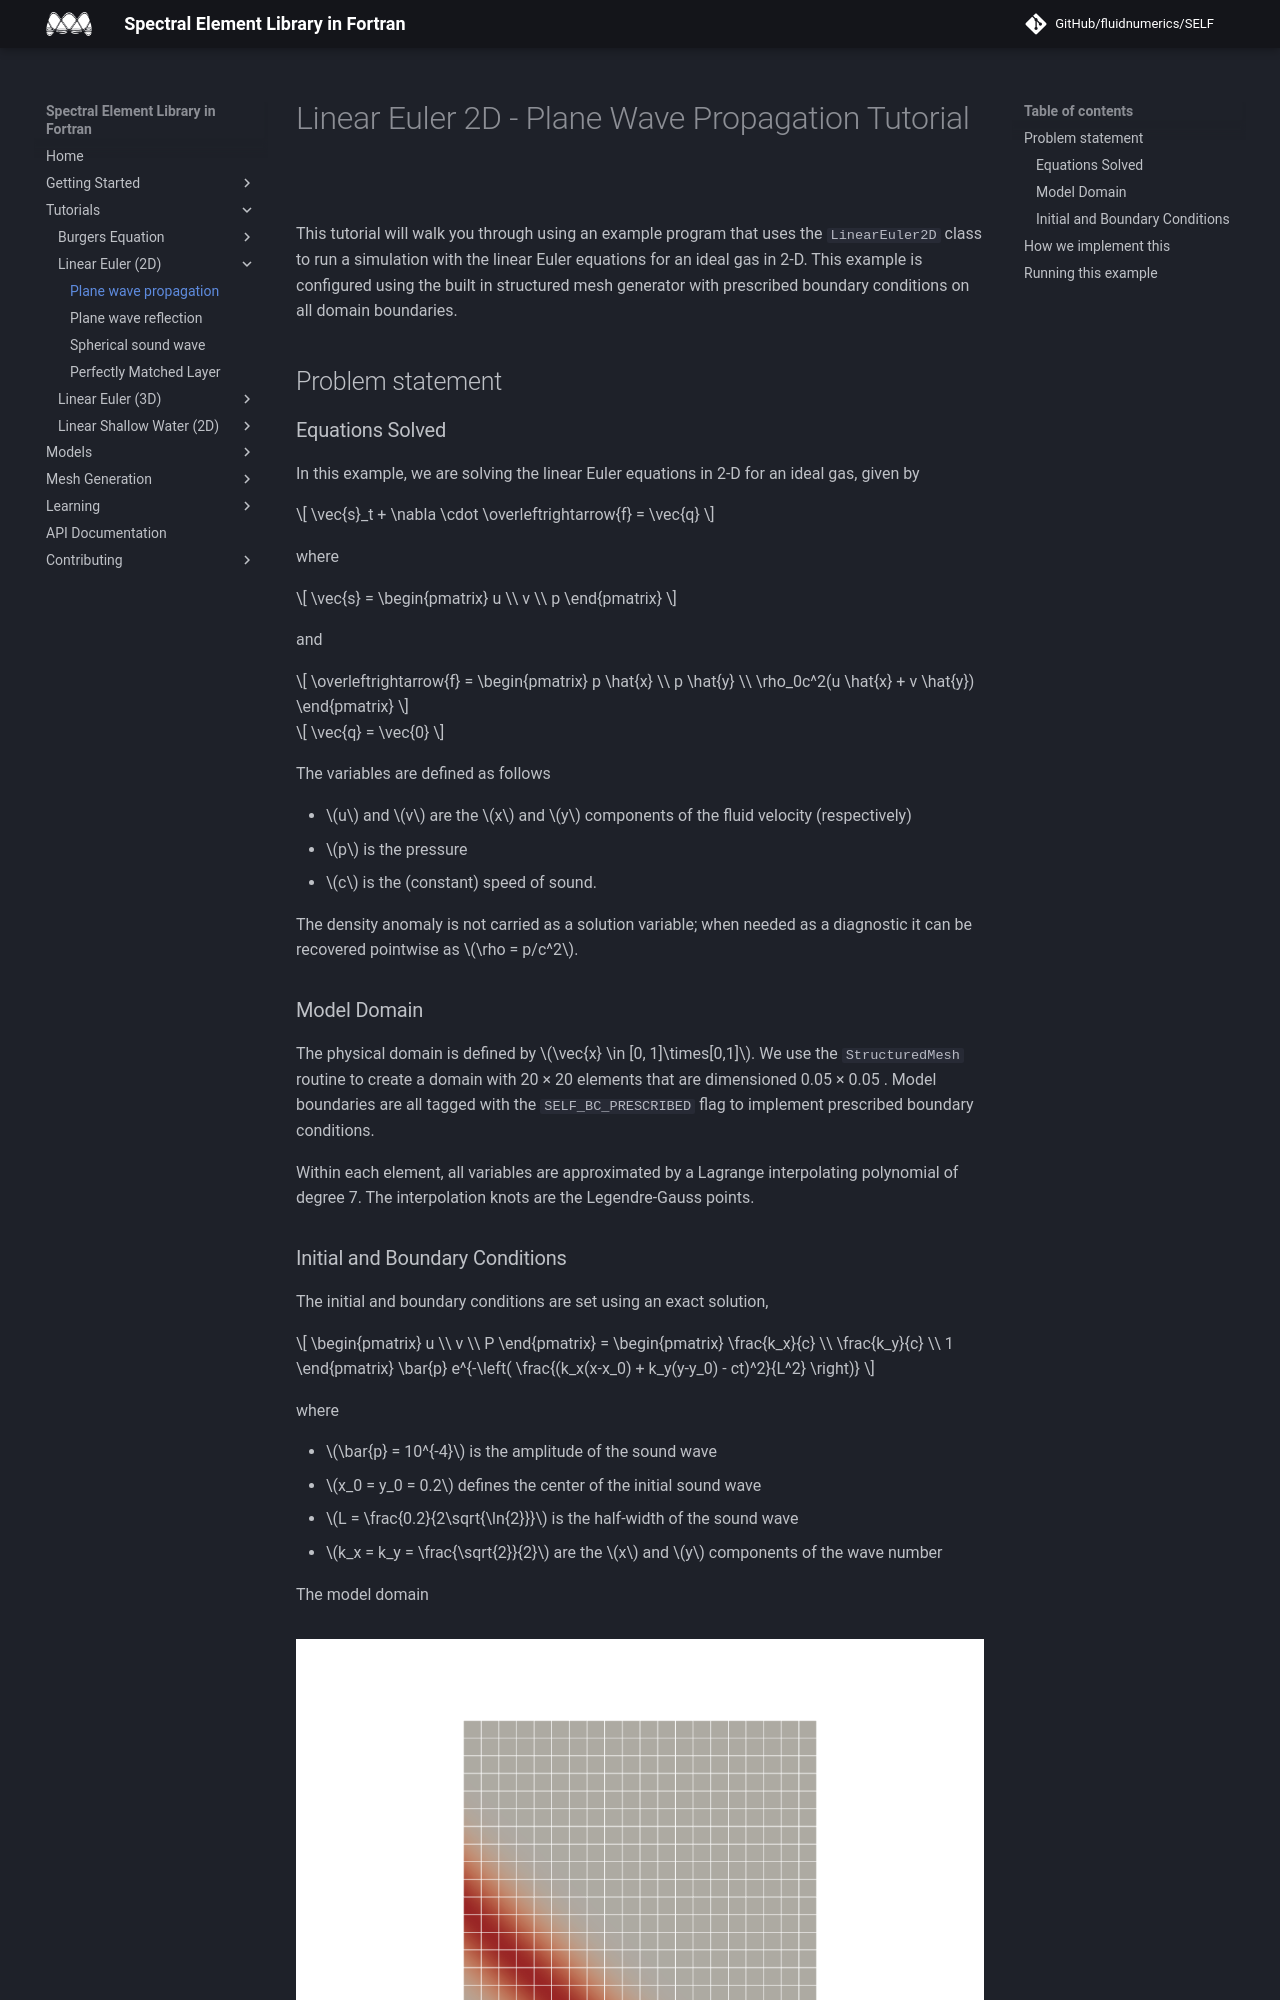

repository: FluidNumerics/SELF · page: Tutorials/LinearEuler2D/PlaneWavePropagation/index.html · generator: jekyll

# Linear Euler 2D - Plane Wave Propagation Tutorial
This tutorial will walk you through using an example program that uses the `LinearEuler2D` class to run a simulation with the linear Euler equations for an ideal gas in 2-D. This example is configured using the built in structured mesh generator with prescribed boundary conditions on all domain boundaries.

## Problem statement

### Equations Solved
In this example, we are solving the linear Euler equations in 2-D for an ideal gas, given by

$$
  \vec{s}_t + \nabla \cdot \overleftrightarrow{f} = \vec{q}
$$

where


$$
    \vec{s} = 
    \begin{pmatrix}
    u \\ 
    v \\ 
    p
    \end{pmatrix}
$$

and

$$
    \overleftrightarrow{f} = 
    \begin{pmatrix}
    p \hat{x} \\
    p \hat{y} \\
    \rho_0c^2(u \hat{x} + v \hat{y})
    \end{pmatrix}
$$

$$
    \vec{q} = \vec{0}
$$ 



The variables are defined as follows

* $u$ and $v$ are the $x$ and $y$ components of the fluid velocity (respectively)
* $p$ is the pressure
* $c$ is the (constant) speed of sound. 

The density anomaly is not carried as a solution variable; when needed as a diagnostic it can be recovered pointwise as $\rho = p/c^2$.

### Model Domain
The physical domain is defined by $\vec{x} \in [0, 1]\times[0,1]$. We use the `StructuredMesh` routine to create a domain with 20 × 20 elements that are dimensioned 0.05 × 0.05 . Model boundaries are all tagged with the `SELF_BC_PRESCRIBED` flag to implement prescribed boundary conditions.

Within each element, all variables are approximated by a Lagrange interpolating polynomial of degree 7. The interpolation knots are the Legendre-Gauss points.
